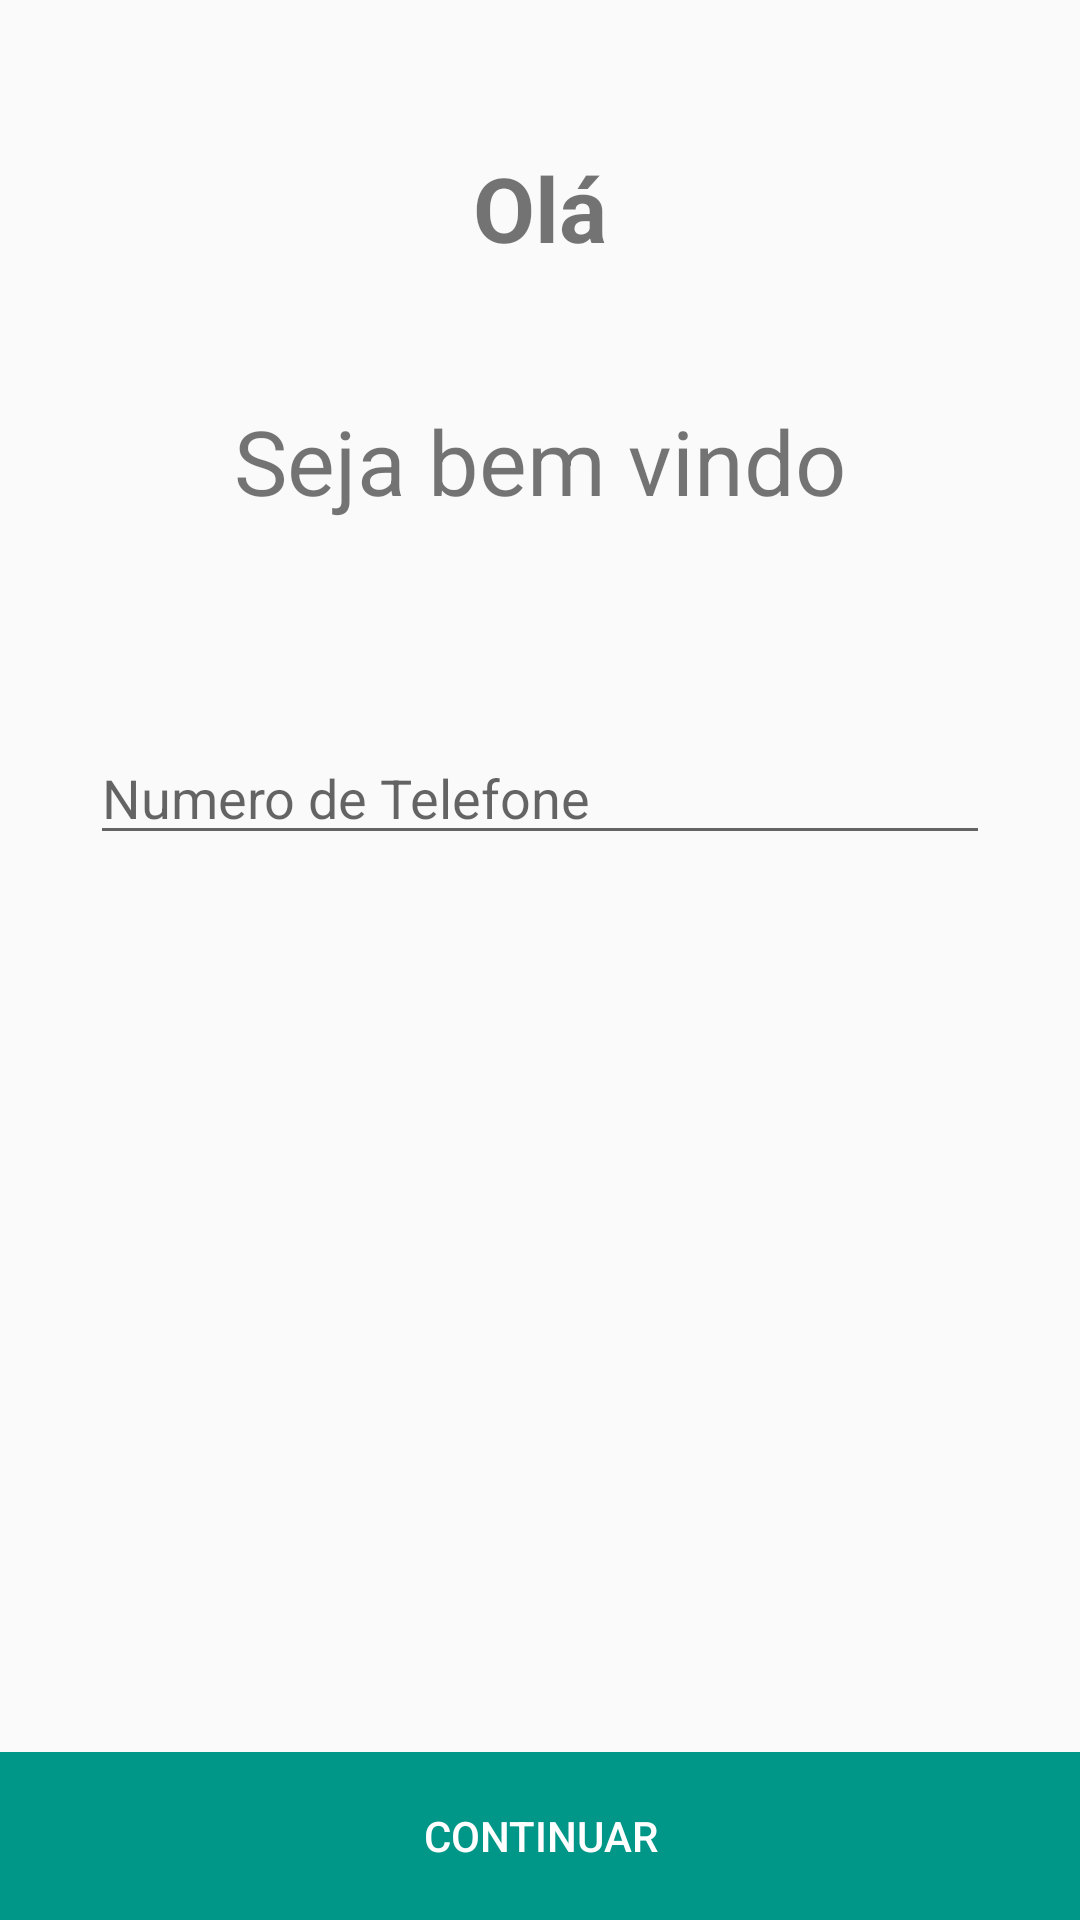

Produce the Android XML layout that renders to this screen, including the resource entries it uses.
<!-- AndroidManifest.xml: application theme AppTheme -->
<!-- res/layout/second_layout.xml -->
<?xml version="1.0" encoding="utf-8"?>
<android.support.design.widget.CoordinatorLayout xmlns:android="http://schemas.android.com/apk/res/android"
    android:layout_width="match_parent"
    android:layout_height="match_parent">


    <RelativeLayout
        android:layout_width="match_parent"
        android:layout_height="match_parent">

        <TextView
            android:id="@+id/hello"
            android:layout_width="wrap_content"
            android:layout_height="wrap_content"
            android:layout_alignParentTop="true"
            android:layout_centerHorizontal="true"
            android:layout_marginTop="49dp"
            android:text="Olá"
            android:textSize="30sp"
            android:textStyle="bold" />

        <TextView
            android:id="@+id/welcome"
            android:layout_width="wrap_content"
            android:layout_height="wrap_content"
            android:layout_below="@+id/hello"
            android:layout_centerHorizontal="true"
            android:layout_marginTop="44dp"
            android:text="Seja bem vindo"
            android:textSize="30sp" />

        <EditText
            android:id="@+id/mobileNumber"
            android:layout_width="300dp"
            android:layout_height="wrap_content"
            android:layout_below="@+id/welcome"
            android:layout_centerHorizontal="true"
            android:layout_marginTop="70dp"
            android:ems="10"
            android:hint="Numero de Telefone"
            android:inputType="number" />

    </RelativeLayout>


    <LinearLayout
        android:layout_width="match_parent"
        android:layout_height="wrap_content"
        android:layout_gravity="bottom">

        <Button
            android:id="@+id/submit"
            android:layout_width="match_parent"
            android:layout_height="56dp"
            android:layout_gravity="bottom"
            android:background="@color/accent"
            android:elevation="20dp"
            android:text="Continuar"
            android:textAlignment="center"
            android:textColor="@android:color/white" />

    </LinearLayout>


</android.support.design.widget.CoordinatorLayout>
<!-- resources referenced by this layout -->
<resources>
  <color name="accent">#009688</color>
  <style name="AppTheme" parent="Theme.AppCompat.Light.NoActionBar">
          
          <item name="colorPrimary">@color/primary</item>
          <item name="colorPrimaryDark">@color/primary_dark</item>
          <item name="colorAccent">@color/accent</item>
          <item name="dividerHorizontal">@color/divider</item>
          <item name="android:icon">@color/icons</item>
      </style>
  <color name="primary">#607D8B</color>
  <color name="primary_dark">#455A64</color>
  <color name="divider">#BDBDBD</color>
  <color name="icons">#FFFFFF</color>
</resources>
